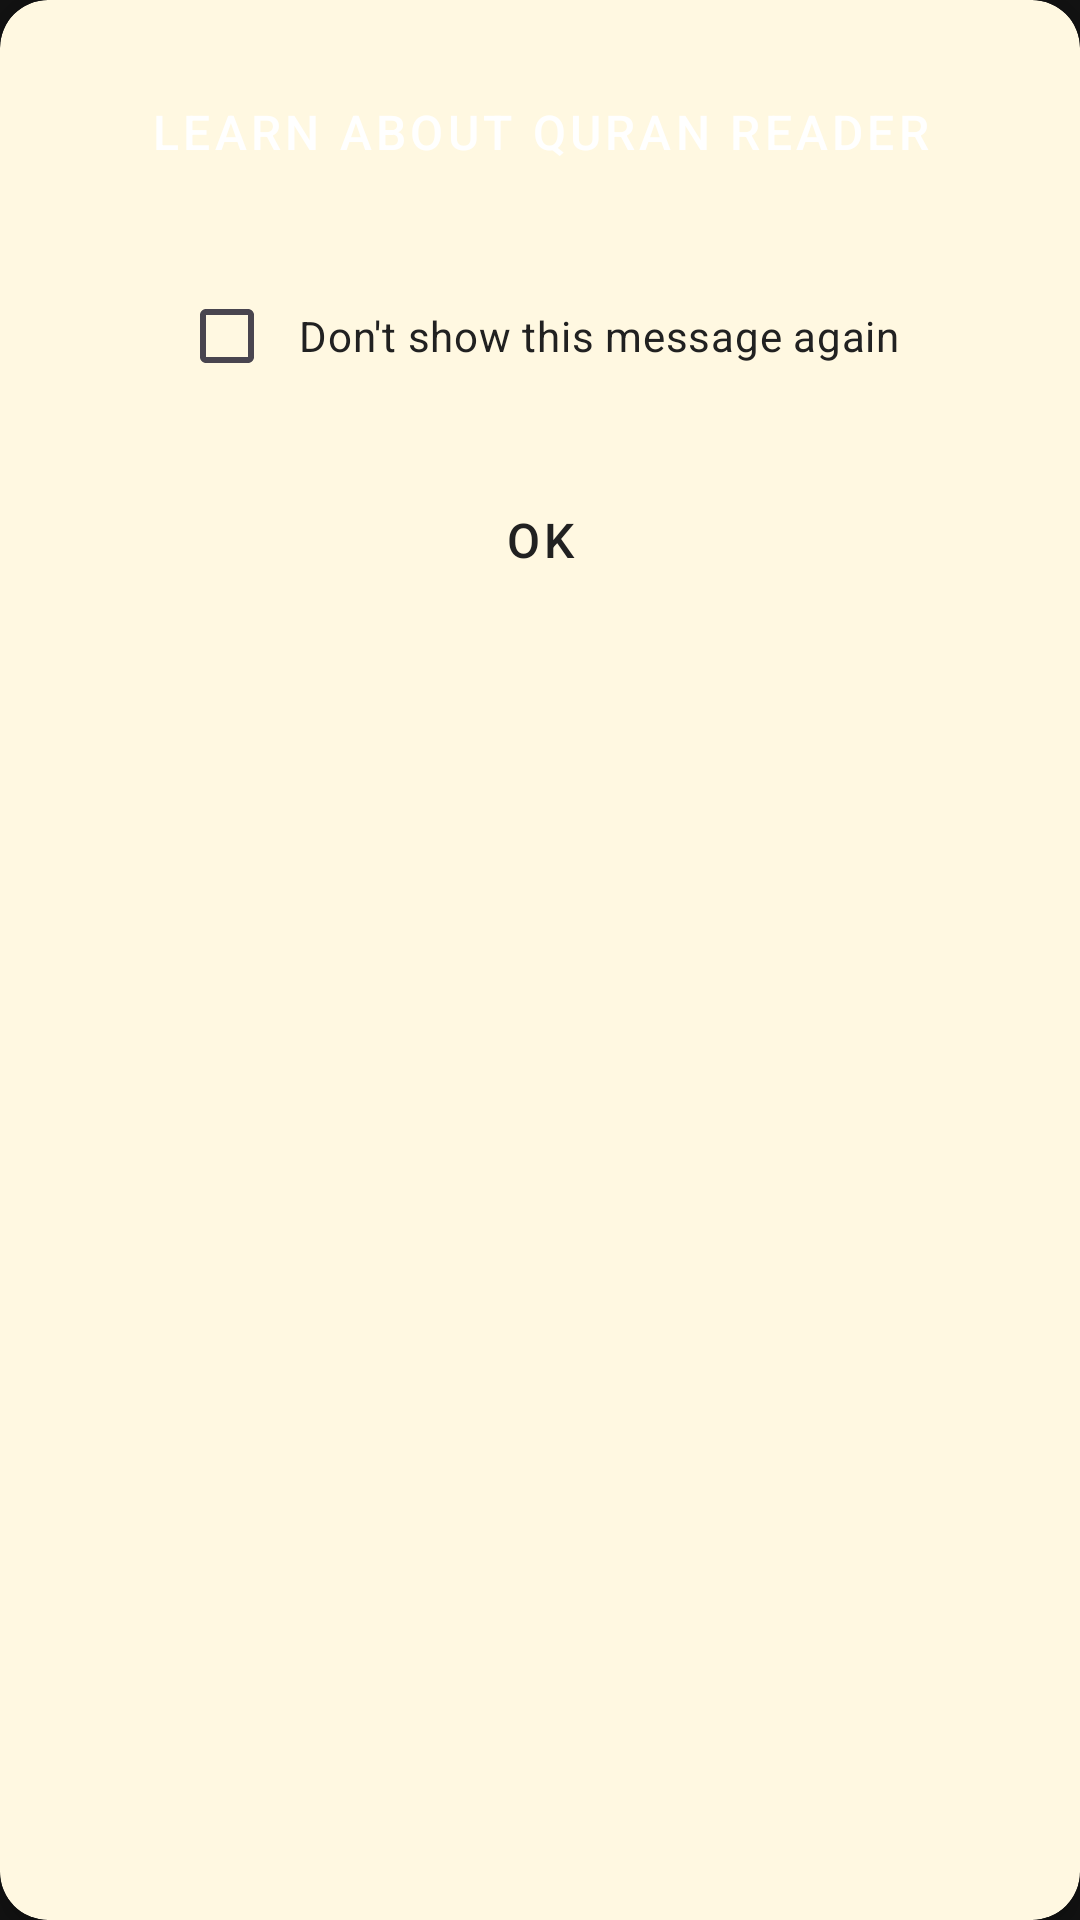

Write the Android layout XML for this screen, with the resource values it uses.
<!-- AndroidManifest.xml: application theme Theme.DarkNonTransparent -->
<!-- res/layout/dialog_welcome.xml -->
<?xml version="1.0" encoding="utf-8"?>
<androidx.cardview.widget.CardView
    xmlns:android="http://schemas.android.com/apk/res/android"
    xmlns:app="http://schemas.android.com/apk/res-auto"
    android:layout_width="wrap_content"
    android:layout_height="wrap_content"
    app:cardCornerRadius="16dp"
    app:cardBackgroundColor="#FFF8E1"
    app:cardElevation="4dp"
    android:layout_margin="16dp">

    <LinearLayout
        android:layout_width="match_parent"
        android:layout_height="wrap_content"
        android:orientation="vertical"
        android:padding="20dp">

        
        <Button
            android:id="@+id/learnAboutButton"
            android:layout_width="match_parent"
            android:layout_height="wrap_content"
            android:text="Learn about Quran Reader"
            android:textSize="16sp"
            android:textColor="@android:color/white"
            android:backgroundTint="#4CAF50"
            android:padding="12dp"
            android:layout_marginBottom="20dp"
            android:stateListAnimator="@null"
            app:cornerRadius="12dp"
            style="@style/Widget.MaterialComponents.Button"/>

        
        <CheckBox
            android:id="@+id/dontShowCheckBox"
            android:layout_width="wrap_content"
            android:layout_height="wrap_content"
            android:text="Don't show this message again"
            android:textColor="#212121"
            android:textSize="14sp"
            android:layout_gravity="center"
            android:layout_marginBottom="20dp"
            android:paddingStart="8dp"
            android:buttonTint="#4CAF50"/>

        
        <Button
            android:id="@+id/okButton"
            android:layout_width="wrap_content"
            android:layout_height="wrap_content"
            android:text="OK"
            android:textSize="16sp"
            android:textColor="#212121"
            android:backgroundTint="#FFD700"
            android:padding="12dp"
            android:minWidth="100dp"
            android:layout_gravity="center"
            android:stateListAnimator="@null"
            app:cornerRadius="12dp"
            style="@style/Widget.MaterialComponents.Button"/>

    </LinearLayout>
</androidx.cardview.widget.CardView>
<!-- resources referenced by this layout -->
<resources>
  <style name="Theme.DarkNonTransparent" parent="Theme.Material3.DayNight.NoActionBar">
          
          <item name="android:windowBackground">@color/dark_background</item>
          
          <item name="android:statusBarColor">@color/dark_status_bar</item>
          
          <item name="android:navigationBarColor">@color/dark_navigation_bar</item>
  
          
          <item name="colorPrimary">@color/dark_primary</item>
          <item name="colorPrimaryVariant">@color/dark_primary_variant</item>
          <item name="colorOnPrimary">@android:color/white</item>
          
          <item name="android:textColorPrimary">@android:color/white</item>
      </style>
  <color name="dark_background">#121212</color>
  <color name="dark_status_bar">#1E1E1E</color>
  <color name="dark_navigation_bar">#1E1E1E</color>
  <color name="dark_primary">#121212</color>
  <color name="dark_primary_variant">#1E1E1E</color>
</resources>
